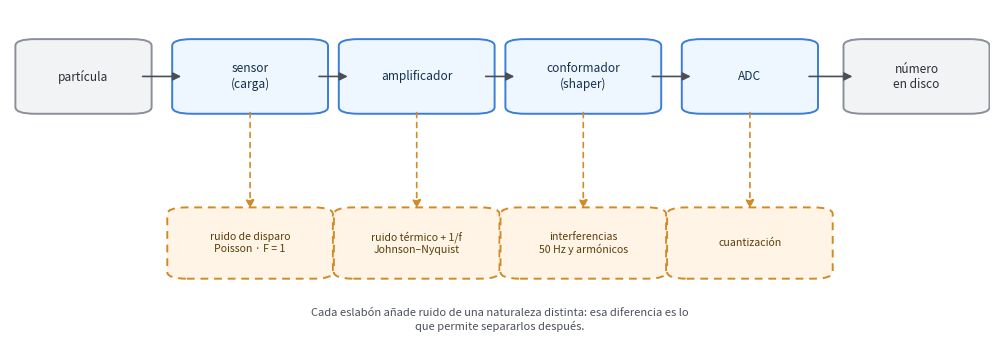
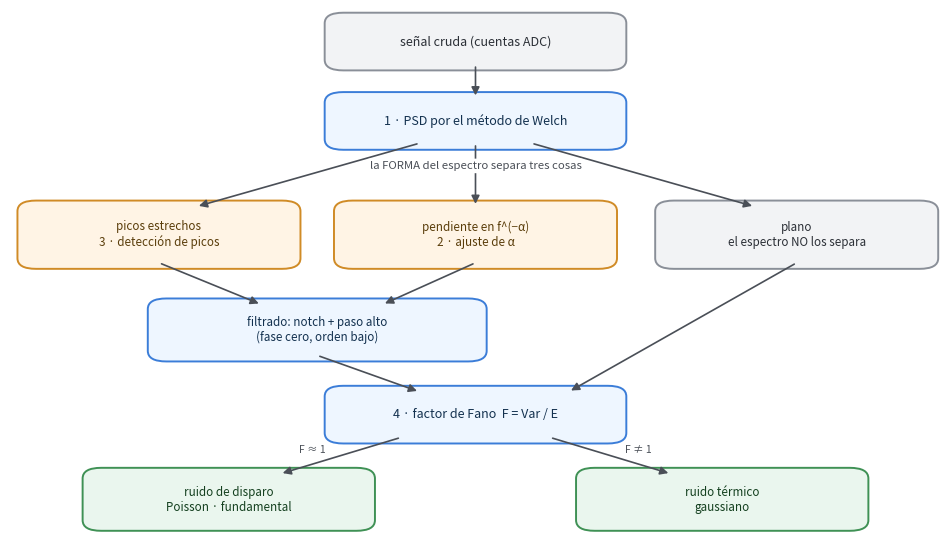

Reproduce these figures in Python, in order.
"""Regenera los dos esquemas del documento de teoria del Modulo 4.

    python scripts/make_detector_theory_figs.py

Salida (versionada, con su MD5 comprobado en CI como las cuatro figuras del
modulo):

    docs/img/detector_cadena_lectura.png
    docs/img/detector_estrategia.png

Reglas del proyecto que este script respeta:
  - Nada de MathText ("$...$") en las etiquetas: se usan caracteres Unicode
    (alfa, sigma, flechas). Es un bug conocido, que
    tambien aparece con el formateador logaritmico.
  - dpi=150, fondo blanco, sin titulo dentro de la figura (el pie va en el
    documento que la enlaza).
  - Sin datos: son esquemas, no graficas, asi que no hay semilla que fijar.
"""

from __future__ import annotations

import pathlib

import matplotlib

matplotlib.use("Agg")
import matplotlib.pyplot as plt
from matplotlib.patches import FancyArrowPatch, FancyBboxPatch

SALIDA = pathlib.Path("docs/img")

AZUL_B, AZUL_L, AZUL_T = "#3b7dd8", "#eef6ff", "#13314f"
AMBAR_B, AMBAR_L, AMBAR_T = "#d08b26", "#fff4e5", "#5a3d0a"
GRIS_B, GRIS_L, GRIS_T = "#8a8f98", "#f2f3f5", "#2b2f36"
VERDE_B, VERDE_L, VERDE_T = "#3f9155", "#eaf6ee", "#14401f"


def _caja(ax, x, y, w, h, texto, borde, relleno, color_texto, fs=9, discont=False):
    p = FancyBboxPatch(
        (x - w / 2, y - h / 2),
        w,
        h,
        boxstyle="round,pad=0.012,rounding_size=0.02",
        linewidth=1.4,
        edgecolor=borde,
        facecolor=relleno,
        linestyle=(0, (4, 3)) if discont else "solid",
        zorder=2,
    )
    ax.add_patch(p)
    ax.text(
        x, y, texto, ha="center", va="center", fontsize=fs, color=color_texto, zorder=3
    )


def _flecha(
    ax, xy_a, xy_b, color="#4a4f57", discont=False, etiqueta=None, dx=0.0, dy=0.0
):
    ax.add_patch(
        FancyArrowPatch(
            xy_a,
            xy_b,
            arrowstyle="-|>",
            mutation_scale=12,
            linewidth=1.2,
            color=color,
            linestyle=(0, (3, 3)) if discont else "solid",
            shrinkA=2,
            shrinkB=2,
            zorder=4,
        )
    )
    if etiqueta:
        mx = (xy_a[0] + xy_b[0]) / 2 + dx
        my = (xy_a[1] + xy_b[1]) / 2 + dy
        ax.text(
            mx,
            my,
            etiqueta,
            ha="center",
            va="center",
            fontsize=7.5,
            color="#4a4f57",
            bbox=dict(boxstyle="round,pad=0.15", fc="white", ec="none"),
            zorder=4,
        )


def _lienzo(w_in, h_in):
    fig, ax = plt.subplots(figsize=(w_in, h_in))
    ax.set_xlim(0, 1)
    ax.set_ylim(0, 1)
    ax.axis("off")
    fig.patch.set_facecolor("white")
    return fig, ax


def cadena_de_lectura() -> None:
    """Esquema 1: los eslabones de la cadena y el ruido que anade cada uno."""
    fig, ax = _lienzo(10.0, 3.4)

    xs = [0.075, 0.245, 0.415, 0.585, 0.755, 0.925]
    y = 0.80
    h = 0.20
    cajas = [
        ("partícula", GRIS_B, GRIS_L, GRIS_T, 0.115),
        ("sensor\n(carga)", AZUL_B, AZUL_L, AZUL_T, 0.135),
        ("amplificador", AZUL_B, AZUL_L, AZUL_T, 0.135),
        ("conformador\n(shaper)", AZUL_B, AZUL_L, AZUL_T, 0.135),
        ("ADC", AZUL_B, AZUL_L, AZUL_T, 0.115),
        ("número\nen disco", GRIS_B, GRIS_L, GRIS_T, 0.125),
    ]
    for x, (t, b, r, c, ww) in zip(xs, cajas, strict=False):
        _caja(ax, x, y, ww, h, t, b, r, c, fs=8.6)

    for i in range(len(xs) - 1):
        _flecha(ax, (xs[i] + cajas[i][4] / 2, y), (xs[i + 1] - cajas[i + 1][4] / 2, y))

    ruidos = [
        (xs[1], "ruido de disparo\nPoisson · F = 1"),
        (xs[2], "ruido térmico + 1/f\nJohnson–Nyquist"),
        (xs[3], "interferencias\n50 Hz y armónicos"),
        (xs[4], "cuantización"),
    ]
    y_r = 0.30
    for x, t in ruidos:
        _flecha(ax, (x, y - h / 2), (x, y_r + 0.095), color=AMBAR_B, discont=True)
        _caja(
            ax, x, y_r, 0.145, 0.19, t, AMBAR_B, AMBAR_L, AMBAR_T, fs=7.6, discont=True
        )

    ax.text(
        0.5,
        0.07,
        "Cada eslabón añade ruido de una naturaleza distinta: esa diferencia es lo\n"
        "que permite separarlos después.",
        ha="center",
        va="center",
        fontsize=8,
        color="#4a4f57",
    )

    SALIDA.mkdir(parents=True, exist_ok=True)
    fig.subplots_adjust(left=0.01, right=0.99, top=0.99, bottom=0.01)
    fig.savefig(SALIDA / "detector_cadena_lectura.png", dpi=150, facecolor="white")
    plt.close(fig)


def estrategia_del_analisis() -> None:
    """Esquema 2: los cuatro pasos, y por que el Fano va el ultimo."""
    fig, ax = _lienzo(9.5, 5.4)

    _caja(
        ax,
        0.5,
        0.94,
        0.30,
        0.085,
        "señal cruda (cuentas ADC)",
        GRIS_B,
        GRIS_L,
        GRIS_T,
        fs=9,
    )
    _caja(
        ax,
        0.5,
        0.79,
        0.30,
        0.085,
        "1 · PSD por el método de Welch",
        AZUL_B,
        AZUL_L,
        AZUL_T,
        fs=9,
    )
    _flecha(ax, (0.5, 0.897), (0.5, 0.833))

    ax.text(
        0.5,
        0.705,
        "la FORMA del espectro separa tres cosas",
        ha="center",
        va="center",
        fontsize=8.2,
        style="italic",
        color="#4a4f57",
        bbox=dict(boxstyle="round,pad=0.2", fc="white", ec="none"),
        zorder=5,
    )

    _caja(
        ax,
        0.16,
        0.575,
        0.28,
        0.105,
        "picos estrechos\n3 · detección de picos",
        AMBAR_B,
        AMBAR_L,
        AMBAR_T,
        fs=8.4,
    )
    _caja(
        ax,
        0.5,
        0.575,
        0.28,
        0.105,
        "pendiente en f^(−α)\n2 · ajuste de α",
        AMBAR_B,
        AMBAR_L,
        AMBAR_T,
        fs=8.4,
    )
    _caja(
        ax,
        0.845,
        0.575,
        0.28,
        0.105,
        "plano\nel espectro NO los separa",
        GRIS_B,
        GRIS_L,
        GRIS_T,
        fs=8.4,
    )

    _flecha(ax, (0.44, 0.748), (0.20, 0.628))
    _flecha(ax, (0.5, 0.748), (0.5, 0.628))
    _flecha(ax, (0.56, 0.748), (0.80, 0.628))

    _caja(
        ax,
        0.33,
        0.395,
        0.34,
        0.095,
        "filtrado: notch + paso alto\n(fase cero, orden bajo)",
        AZUL_B,
        AZUL_L,
        AZUL_T,
        fs=8.4,
    )
    _flecha(ax, (0.16, 0.522), (0.27, 0.443))
    _flecha(ax, (0.5, 0.522), (0.40, 0.443))

    _caja(
        ax,
        0.5,
        0.235,
        0.30,
        0.085,
        "4 · factor de Fano  F = Var / E",
        AZUL_B,
        AZUL_L,
        AZUL_T,
        fs=9,
    )
    _flecha(ax, (0.33, 0.347), (0.44, 0.278))
    _flecha(ax, (0.845, 0.522), (0.60, 0.278))

    _caja(
        ax,
        0.235,
        0.075,
        0.29,
        0.095,
        "ruido de disparo\nPoisson · fundamental",
        VERDE_B,
        VERDE_L,
        VERDE_T,
        fs=8.4,
    )
    _caja(
        ax,
        0.765,
        0.075,
        0.29,
        0.095,
        "ruido térmico\ngaussiano",
        VERDE_B,
        VERDE_L,
        VERDE_T,
        fs=8.4,
    )
    _flecha(ax, (0.42, 0.192), (0.29, 0.123), etiqueta="F ≈ 1", dx=-0.03, dy=0.012)
    _flecha(ax, (0.58, 0.192), (0.71, 0.123), etiqueta="F ≠ 1", dx=0.03, dy=0.012)

    SALIDA.mkdir(parents=True, exist_ok=True)
    fig.subplots_adjust(left=0.01, right=0.99, top=0.99, bottom=0.01)
    fig.savefig(SALIDA / "detector_estrategia.png", dpi=150, facecolor="white")
    plt.close(fig)


if __name__ == "__main__":
    cadena_de_lectura()
    estrategia_del_analisis()
    print(f"figuras escritas en {SALIDA.resolve()}")
